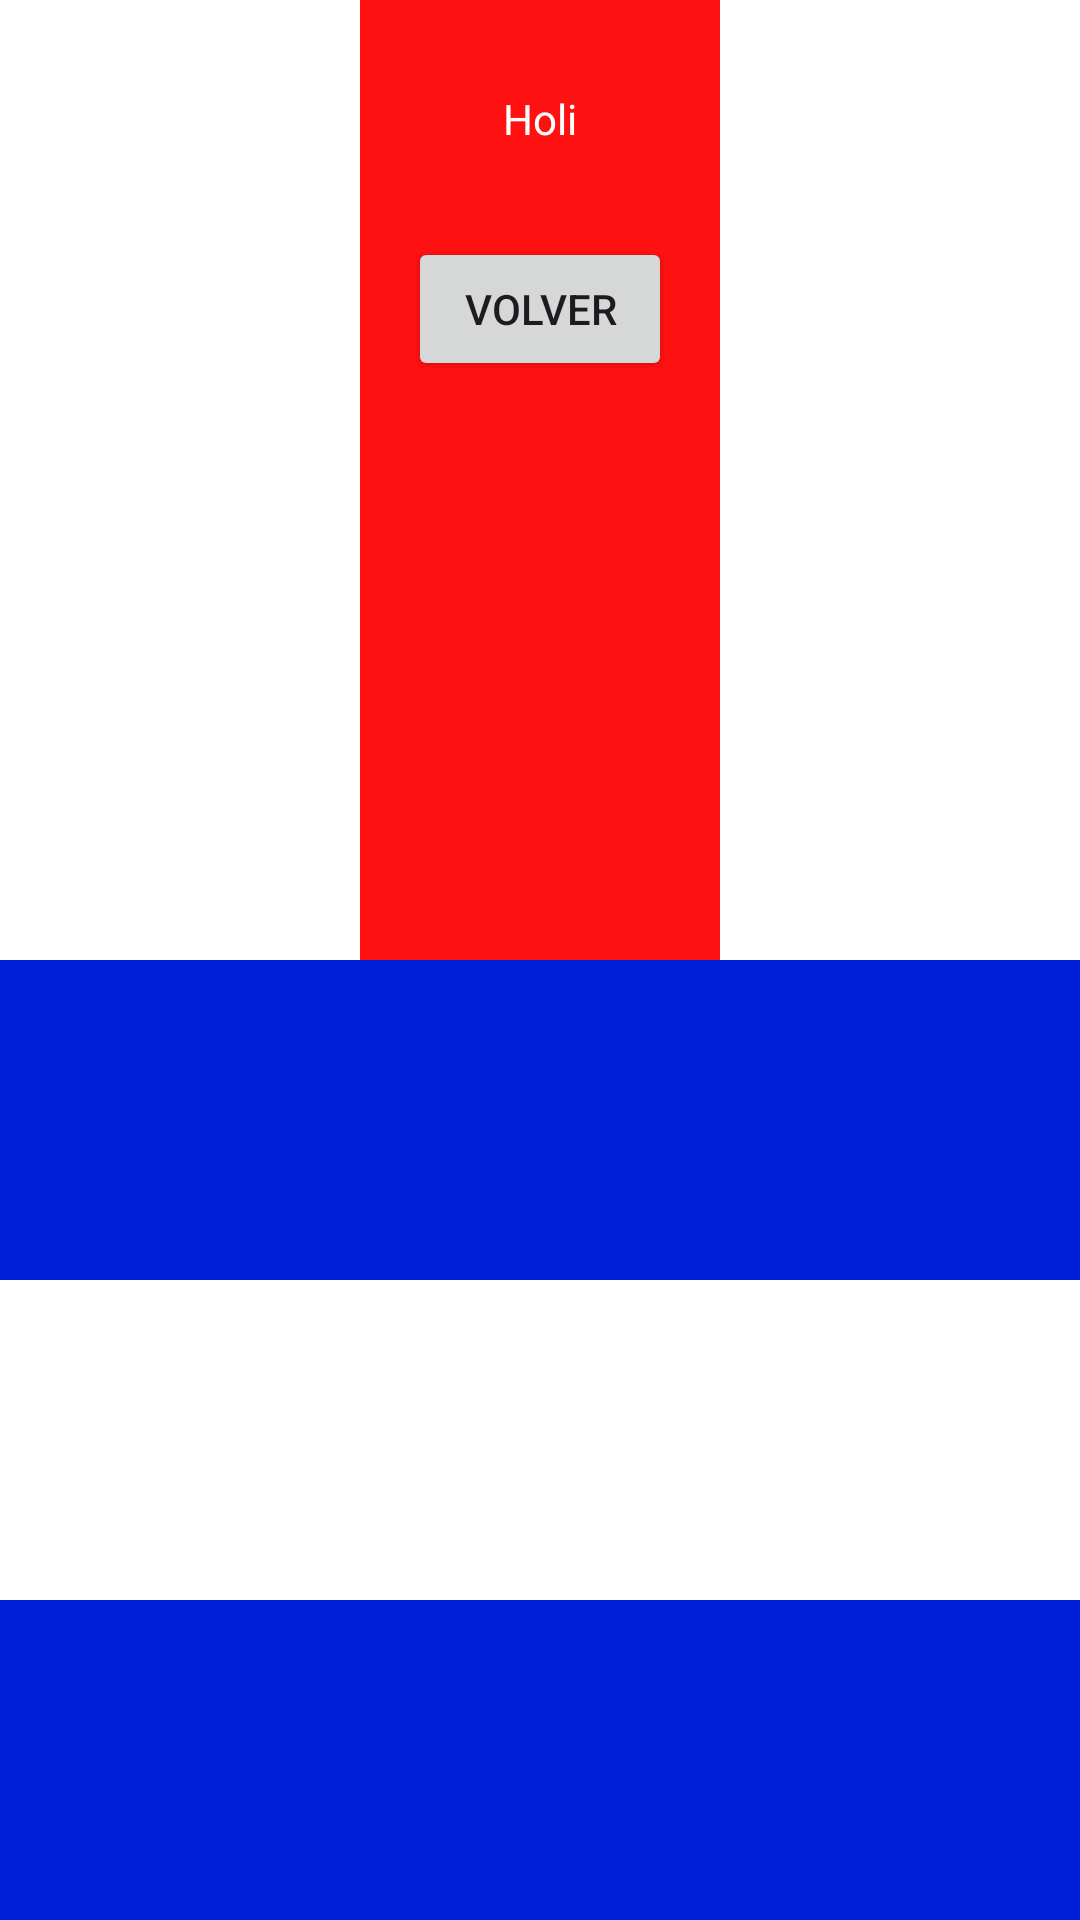

The Android layout XML behind this screen, and the referenced resources:
<!-- AndroidManifest.xml: application theme Theme.UD3Evaluable1 -->
<!-- res/layout/activity_ll3.xml -->
<?xml version="1.0" encoding="utf-8"?>
<LinearLayout xmlns:android="http://schemas.android.com/apk/res/android"
    xmlns:app="http://schemas.android.com/apk/res-auto"
    xmlns:tools="http://schemas.android.com/tools"
    android:id="@+id/main"
    android:layout_width="match_parent"
    android:layout_height="match_parent"
    android:orientation="vertical"
    tools:context=".LL3Activity">

    <LinearLayout
        android:layout_width="match_parent"
        android:layout_height="0dp"
        android:layout_weight="1"
        android:baselineAligned="false"
        android:orientation="horizontal">

        <LinearLayout
            android:layout_width="0dp"
            android:layout_height="match_parent"
            android:orientation="vertical"
            android:layout_weight="1"
            android:background="@color/white" />

        <LinearLayout
            android:layout_width="0dp"
            android:layout_height="match_parent"
            android:orientation="vertical"
            android:layout_weight="1"
            android:background="@color/rojo">

            <TextView
                android:layout_width="wrap_content"
                android:layout_height="wrap_content"
                android:text="@string/holi"
                android:textColor="@color/white"
                android:layout_gravity="center"
                android:layout_marginTop="30dp"/>

            <Button
                android:id="@+id/volver"
                android:layout_width="wrap_content"
                android:layout_height="wrap_content"
                android:text="@string/volver"
                android:layout_gravity="center"
                android:layout_marginVertical="30dp"/>
        </LinearLayout>

        <LinearLayout
            android:layout_width="0dp"
            android:layout_height="match_parent"
            android:orientation="vertical"
            android:layout_weight="1"
            android:background="@color/white" />
    </LinearLayout>

    <LinearLayout
        android:layout_width="match_parent"
        android:layout_height="0dp"
        android:layout_weight="1"
        android:baselineAligned="false"
        android:orientation="vertical">

        <LinearLayout
            android:layout_width="match_parent"
            android:layout_height="0dp"
            android:layout_weight="1"
            android:background="@color/azul" />

        <LinearLayout
            android:layout_width="match_parent"
            android:layout_height="0dp"
            android:layout_weight="1"
            android:background="@color/white">

        </LinearLayout>

        <LinearLayout
            android:layout_width="match_parent"
            android:layout_height="0dp"
            android:layout_weight="1"
            android:background="@color/azul" />
    </LinearLayout>
</LinearLayout>
<!-- resources referenced by this layout -->
<resources>
  <color name="azul">#001FD9</color>
  <color name="rojo">#FF1111</color>
  <color name="white">#FFFFFFFF</color>
  <string name="holi">Holi</string>
  <string name="volver">Volver</string>
  <style name="Theme.UD3Evaluable1" parent="Base.Theme.UD3Evaluable1" />
  <style name="Base.Theme.UD3Evaluable1" parent="Theme.Material3.DayNight.NoActionBar">
          
          
      </style>
</resources>
